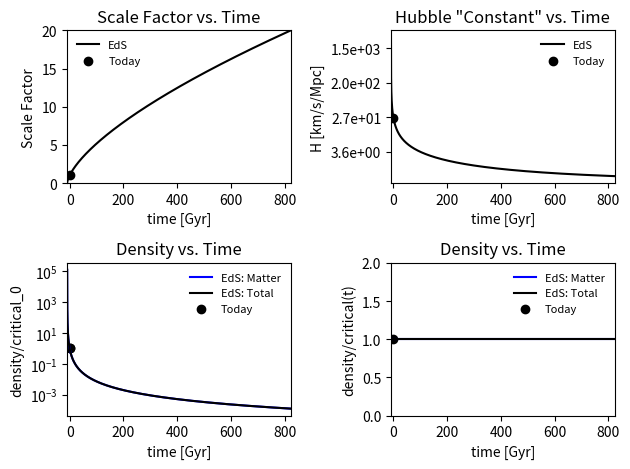
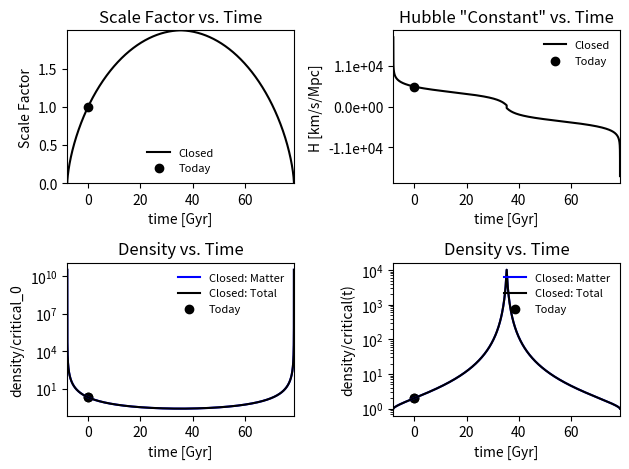
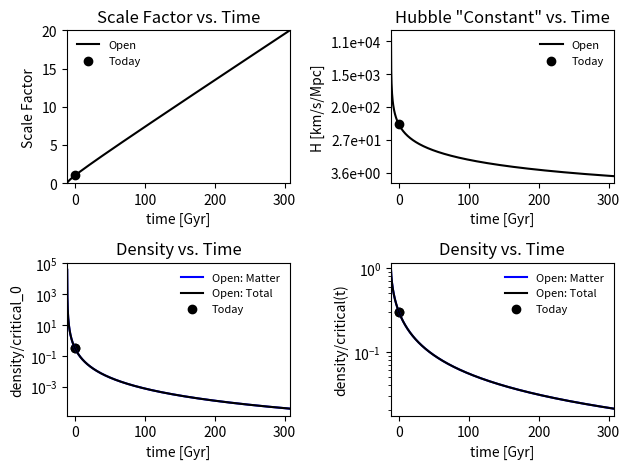
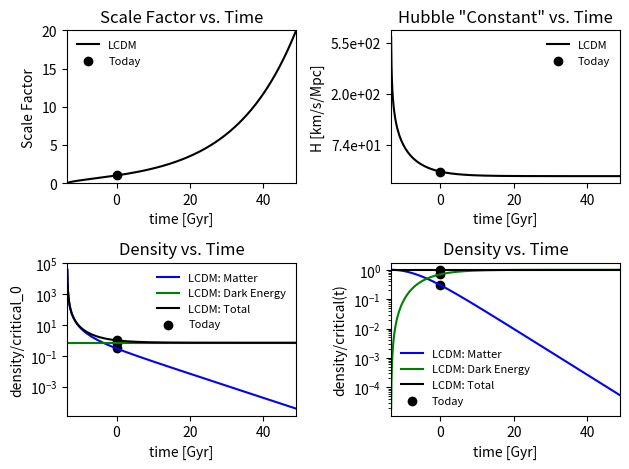
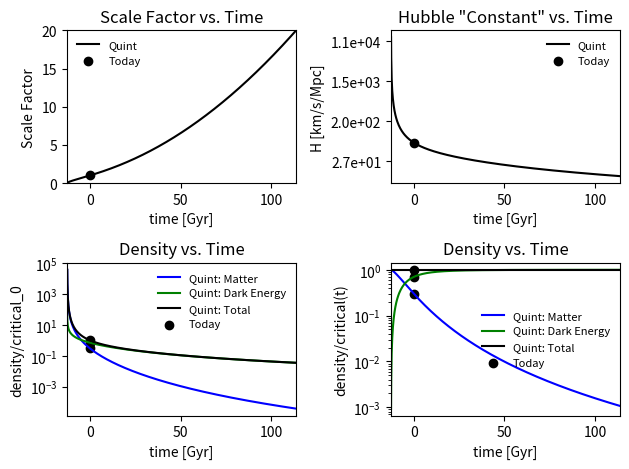
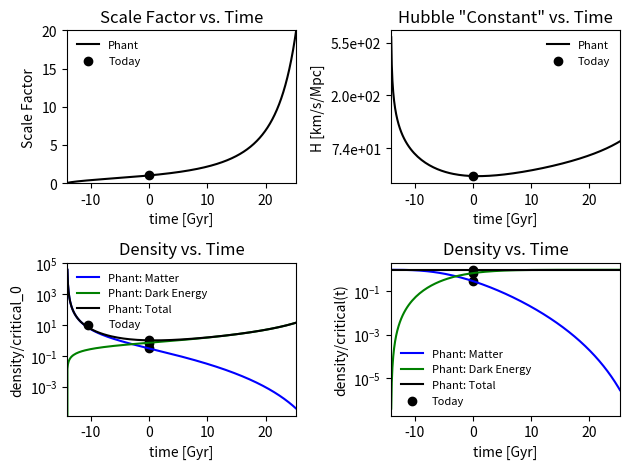

Python code for these plots, in order:
import numpy as np
import matplotlib.pyplot as plt
from scipy import integrate
from scipy import optimize

H0 = 70/(3.08567758*10**19) #Hubble constant today in s^-1 (70 km/s/Mpc)
gyr = 3.15569*10**16 #Number of seconds in a Gyr
suffix = '.png'

def adot(a,om_rad,om_mat,om_de,w):
    """Calculates the time derivative of the scale factor when the scale
    factor is 'a'

    """
    return H0*np.sqrt( om_rad/a**2 + om_mat/a + om_de/a**(1+3*w) + (1-(om_rad+om_de+om_mat)) )

def time(a,om_rad,om_mat,om_de,w):
    """Calculates the time a universe would have when the scale factor is
    'a'

    """
    return integrate.quad(lambda x: 1/adot(x,om_rad,om_mat,om_de,w),1,a)[0]

def scale(t,om_rad,om_mat,om_de,w): #Currently obsolete
    """Calculates the scale factor a universe would have when the time is
    't' (in seconds).

    """
    return optimize.minimize(lambda x: (time(x,om_rad,om_mat,om_de,w)-t)**2, 1, method='powell').x

def hubble(a,om_rad,om_mat,om_de,w):
    """Calculates the hubble 'constant' for a universe as a function of
    'a'.

    """
    return adot(a,om_rad,om_mat,om_de,w)/a

def density(a,om_rad,om_mat,om_de,w):
    """Calculates the various components of the density (in units of
    critical density at a=1 as a function of 'a'.

    """
    rho_rad = om_rad/a**4
    rho_mat = om_mat/a**3
    rho_de = om_de/a**(3+3*w)
    return np.array([rho_rad, rho_mat, rho_de, rho_rad+rho_mat+rho_de])

def t_start(om_rad,om_mat,om_de,w): #Currently obsolete
    """Returns the time (or *A* time) that the scale factor is equal to zero.
    
    """
    return time(0,om_rad,om_mat,om_de,w)

if __name__ == '__main__':
    
    om_rad = np.array([0, 0, 0, 0, 0, 0])
    om_mat = np.array([1, 2, 0.3, 0.3, 0.3, 0.3])
    om_de = np.array([0, 0, 0, 0.7, 0.7, 0.7])
    w = np.array([-1, -1, -1, -1, -2/3., -4/3.])
    uni = np.array(['EdS','Closed','Open','LCDM','Quint','Phant'])
    
    for i in range(len(uni)):
        
        #Note to future generations:
        # We need to change how the limits on 'As' are calculated based on which
        # universe we're in. The bulk beings are closing the tesseract!
        
        #Determine if the universe is closed or not.
        if om_rad[i]+om_mat[i]+om_de[i] > 1:
            
            #Universe is closed
            #Find the value of the maximum scale factor
            max_scale = optimize.minimize(lambda x: adot(x,om_rad[i],om_mat[i],om_de[i],w[i]),1,method='Nelder-Mead',options={'xtol': 10**-10}).x[0]
            
            #Calculate the first half of the universe
            As = np.linspace(0,max_scale,5000)
            times = np.array([time(a,om_rad[i],om_mat[i],om_de[i],w[i]) for a in As])
            hubbles = hubble(As,om_rad[i],om_mat[i],om_de[i],w[i])
            densitys = density(As,om_rad[i],om_mat[i],om_de[i],w[i])
            
            #Put my thing down, flip it, and reverse it
            As = np.hstack((As,As[::-1]))
            times = np.hstack((times,-times[::-1]+2*np.max(times)))
            hubbles = np.hstack((hubbles,-hubbles[::-1]))
            densitys = np.hstack((densitys,densitys[:,::-1]))
            
        else:
            
            #Universe is flat or open
            As = np.linspace(0,20,1000)
            times = np.array([time(a,om_rad[i],om_mat[i],om_de[i],w[i]) for a in As])
            hubbles = hubble(As,om_rad[i],om_mat[i],om_de[i],w[i])
            densitys = density(As,om_rad[i],om_mat[i],om_de[i],w[i])

        fig = plt.figure()
        ax1 = plt.subplot2grid((2,2), (0,0))
        ax2 = plt.subplot2grid((2,2), (0,1))
        ax3 = plt.subplot2grid((2,2), (1,0))
        ax4 = plt.subplot2grid((2,2), (1,1))

        ax1.plot(times/gyr,As,label=uni[i],color='black')
        ax1.scatter(0,1,label='Today',color='black')
        ax1.set_title('Scale Factor vs. Time')
        ax1.set_xlabel('time [Gyr]')
        ax1.set_ylabel('Scale Factor')
        ax1.set_xlim([np.min(times)/gyr,np.max(times)/gyr])
        ax1.set_ylim([0,np.max(As)])
        ax1.legend(loc='best', scatterpoints=1,prop={'size':8}, framealpha=0)
        
        ax2.plot(times/gyr,np.arcsinh(hubbles*70/H0),label=uni[i],color='black')
        ax2.scatter(0,np.arcsinh(70),label='Today',color='black')
        ax2.set_title('Hubble "Constant" vs. Time')
        ax2.set_xlabel('time [Gyr]')
        ax2.set_ylabel('H [km/s/Mpc]')
        newticks = np.sinh(ax2.get_yticks())
        ax2.set_yticklabels(["%.1e" % tick for tick in newticks])
        ax2.set_xlim([np.min(times)/gyr,np.max(times)/gyr])
        ax2.legend(loc='best', scatterpoints=1,prop={'size':8}, framealpha=0)
        
        if om_rad[i]>0:
            ax3.semilogy(times/gyr,densitys[0,:],label=uni[i]+': Radiation',color='red')
            ax4.semilogy(times/gyr,densitys[0,:]/(hubbles/H0)**2,label=uni[i]+': Radiation',color='red')
        if om_mat[i]>0:
            ax3.semilogy(times/gyr,densitys[1,:],label=uni[i]+': Matter',color='blue')
            if i==0: #Special case for EdS universe because log plot is bad
                ax4.plot(times/gyr,densitys[1,:]/(hubbles/H0)**2,label=uni[i]+': Matter',color='blue')
                ax4.set_ylim([0,2])
            else:
                ax4.semilogy(times/gyr,densitys[1,:]/(hubbles/H0)**2,label=uni[i]+': Matter',color='blue')
        if om_de[i]>0:
            ax3.semilogy(times/gyr,densitys[2,:],label=uni[i]+': Dark Energy',color='green')
            ax4.semilogy(times/gyr,densitys[2,:]/(hubbles/H0)**2,label=uni[i]+': Dark Energy',color='green')
        ax3.semilogy(times/gyr,densitys[3,:],label=uni[i]+': Total',color='black')
        if i==0: #Special case for EdS universe because log plot is bad
            ax4.plot(times/gyr,densitys[3,:]/(hubbles/H0)**2,label=uni[i]+': Total',color='black')
        else:
            ax4.semilogy(times/gyr,densitys[3,:]/(hubbles/H0)**2,label=uni[i]+': Total',color='black')
        ax3.scatter([0,0,0,0],[om_rad[i],om_mat[i],om_de[i],om_rad[i]+om_mat[i]+om_de[i]],label='Today',color='black')
        if i==0: #Special case for EdS universe because log plot is bad
            ax4.scatter([0],[om_mat[i]],label='Today',color='black')
        else:
            ax4.scatter([0,0,0,0],[om_rad[i],om_mat[i],om_de[i],om_rad[i]+om_mat[i]+om_de[i]],label='Today',color='black')
        ax3.set_title('Density vs. Time')
        ax3.set_xlabel('time [Gyr]')
        ax3.set_ylabel('density/critical_0')
        ax3.set_xlim([np.min(times)/gyr,np.max(times)/gyr])
        ax3.legend(loc='best', scatterpoints=1,prop={'size':8}, framealpha=0)
        ax4.set_title('Density vs. Time')
        ax4.set_xlabel('time [Gyr]')
        ax4.set_ylabel('density/critical(t)')
        ax4.set_xlim([np.min(times)/gyr,np.max(times)/gyr])
        ax4.legend(loc='best', scatterpoints=1,prop={'size':8}, framealpha=0)
        
        #Save the figure to file and close
        plt.tight_layout()
        plt.savefig(uni[i]+suffix)
        plt.close()
        
